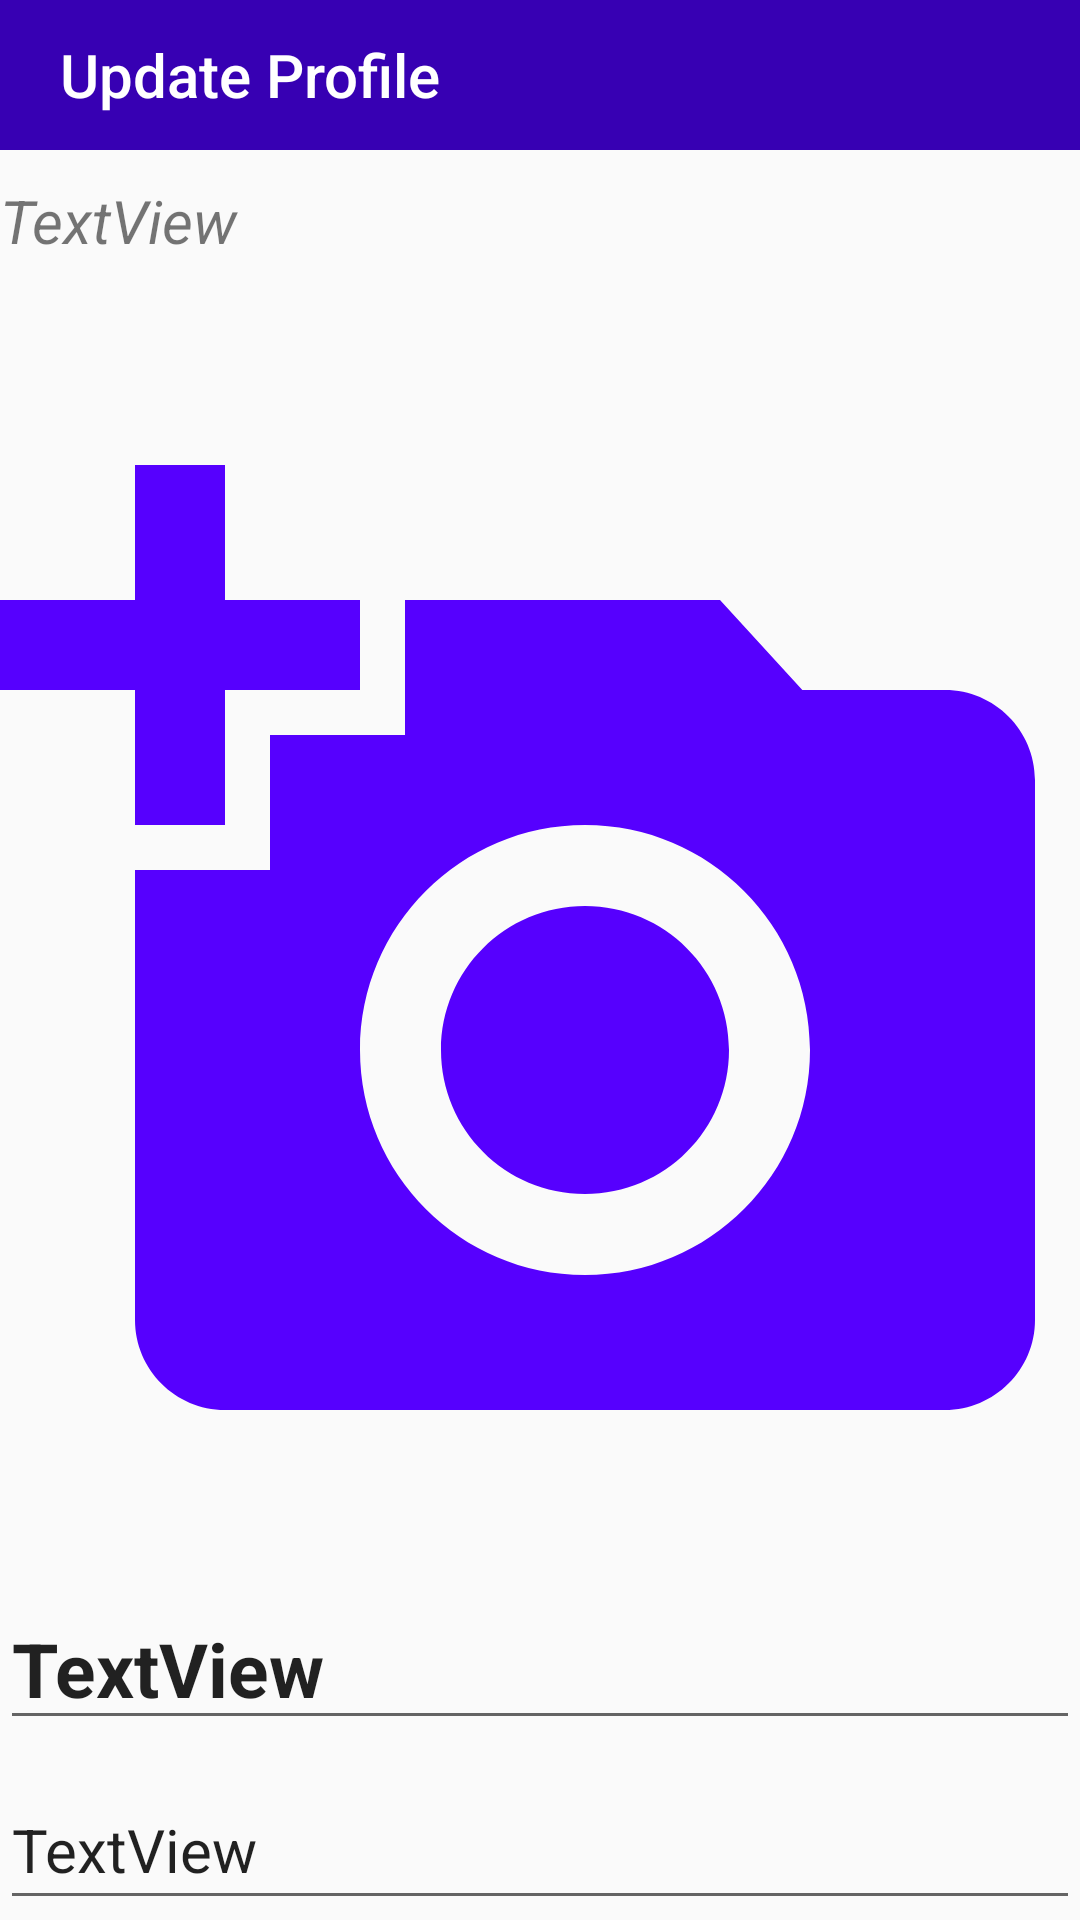

The Android layout XML behind this screen, and the referenced resources:
<!-- AndroidManifest.xml: application theme Theme.LostAndFound -->
<!-- res/layout/activity_update_profile.xml -->
<?xml version="1.0" encoding="utf-8"?>
<LinearLayout xmlns:android="http://schemas.android.com/apk/res/android"
    xmlns:app="http://schemas.android.com/apk/res-auto"
    xmlns:tools="http://schemas.android.com/tools"
    android:layout_width="match_parent"
    android:layout_height="match_parent"
    android:orientation="vertical"
    tools:context=".UpdateProfile">

    <androidx.appcompat.widget.Toolbar
        android:id="@+id/toolbar"
        android:layout_width="match_parent"
        android:layout_height="50dp"
        android:background="@color/purple_700"
        app:title="Update Profile"
        app:titleTextColor="#FFFFFF"
        app:titleMarginStart="20dp" />

    <TextView
        android:id="@+id/update_mail"
        android:layout_width="match_parent"
        android:layout_height="50dp"
        android:text="TextView"
        android:layout_marginTop="10dp"
        android:textSize="20dp"
        android:textStyle="italic"/>

    <ImageView
        android:id="@+id/update_imageView"
        android:layout_width="match_parent"
        android:layout_height="400dp"
        android:layout_marginTop="10dp"
        app:srcCompat="@drawable/ic_baseline_add_a_photo_24"
        />

    <EditText
        android:id="@+id/update_name"
        android:layout_width="match_parent"
        android:layout_height="50dp"
        android:text="TextView"
        android:textSize="25dp"
        android:layout_marginTop="10dp"
        android:textStyle="bold"
        />

    <EditText
        android:id="@+id/update_mobile"
        android:layout_width="match_parent"
        android:layout_height="50dp"
        android:text="TextView"
        android:layout_marginTop="10dp"
        android:textSize="20dp"/>



    <Button
        android:id="@+id/update_submit"
        android:layout_width="100dp"
        android:layout_height="wrap_content"
        android:background="@drawable/selection_button"
        android:textColor="@color/white"
        android:text="Submit"
        android:layout_marginTop="10dp"
        android:textStyle="bold"
        android:textSize="20dp"
        android:textAllCaps="false"
        android:gravity="center"
        android:layout_gravity="center"
        android:onClick="UpdateProfile"
         />

</LinearLayout>
<!-- resources referenced by this layout -->
<resources>
  <!-- drawable ic_baseline_add_a_photo_24 (drawable) -->
  <vector android:height="24dp" android:tint="#5600FE"
      android:viewportHeight="24" android:viewportWidth="24"
      android:width="24dp" xmlns:android="http://schemas.android.com/apk/res/android">
      <path android:fillColor="@android:color/white" android:pathData="M3,4V1h2v3h3v2H5v3H3V6H0V4H3zM6,10V7h3V4h7l1.83,2H21c1.1,0 2,0.9 2,2v12c0,1.1 -0.9,2 -2,2H5c-1.1,0 -2,-0.9 -2,-2V10H6zM13,19c2.76,0 5,-2.24 5,-5s-2.24,-5 -5,-5s-5,2.24 -5,5S10.24,19 13,19zM9.8,14c0,1.77 1.43,3.2 3.2,3.2s3.2,-1.43 3.2,-3.2s-1.43,-3.2 -3.2,-3.2S9.8,12.23 9.8,14z"/>
  </vector>
  <!-- drawable selection_button (drawable) -->
  <?xml version="1.0" encoding="utf-8"?>
  <shape xmlns:android="http://schemas.android.com/apk/res/android" android:shape="rectangle">
      <solid android:color="@color/purple_700" />
      <corners android:radius="30dp" />
      <size android:height="50dp" android:width="200dp" />
  </shape>
  <style name="Theme.LostAndFound" parent="Theme.AppCompat.Light.NoActionBar">
          
          <item name="colorPrimary">@color/purple_500</item>
          <item name="colorPrimaryVariant">@color/purple_700</item>
          <item name="colorOnPrimary">@color/white</item>
          
          <item name="colorSecondary">@color/teal_200</item>
          <item name="colorSecondaryVariant">@color/teal_700</item>
          <item name="colorOnSecondary">@color/black</item>
          
          <item name="android:statusBarColor" tools:targetApi="l">?attr/colorPrimaryVariant</item>
          
      </style>
  <!-- not gathered from this repository: default colours our renderer supplied (Android Studio template values) -->
  <color name="purple_500">#FF6200EE</color>
  <color name="purple_700">#FF3700B3</color>
  <color name="teal_200">#FF03DAC5</color>
  <color name="teal_700">#FF018786</color>
  <color name="black">#FF000000</color>
  <color name="white">#FFFFFFFF</color>
</resources>
